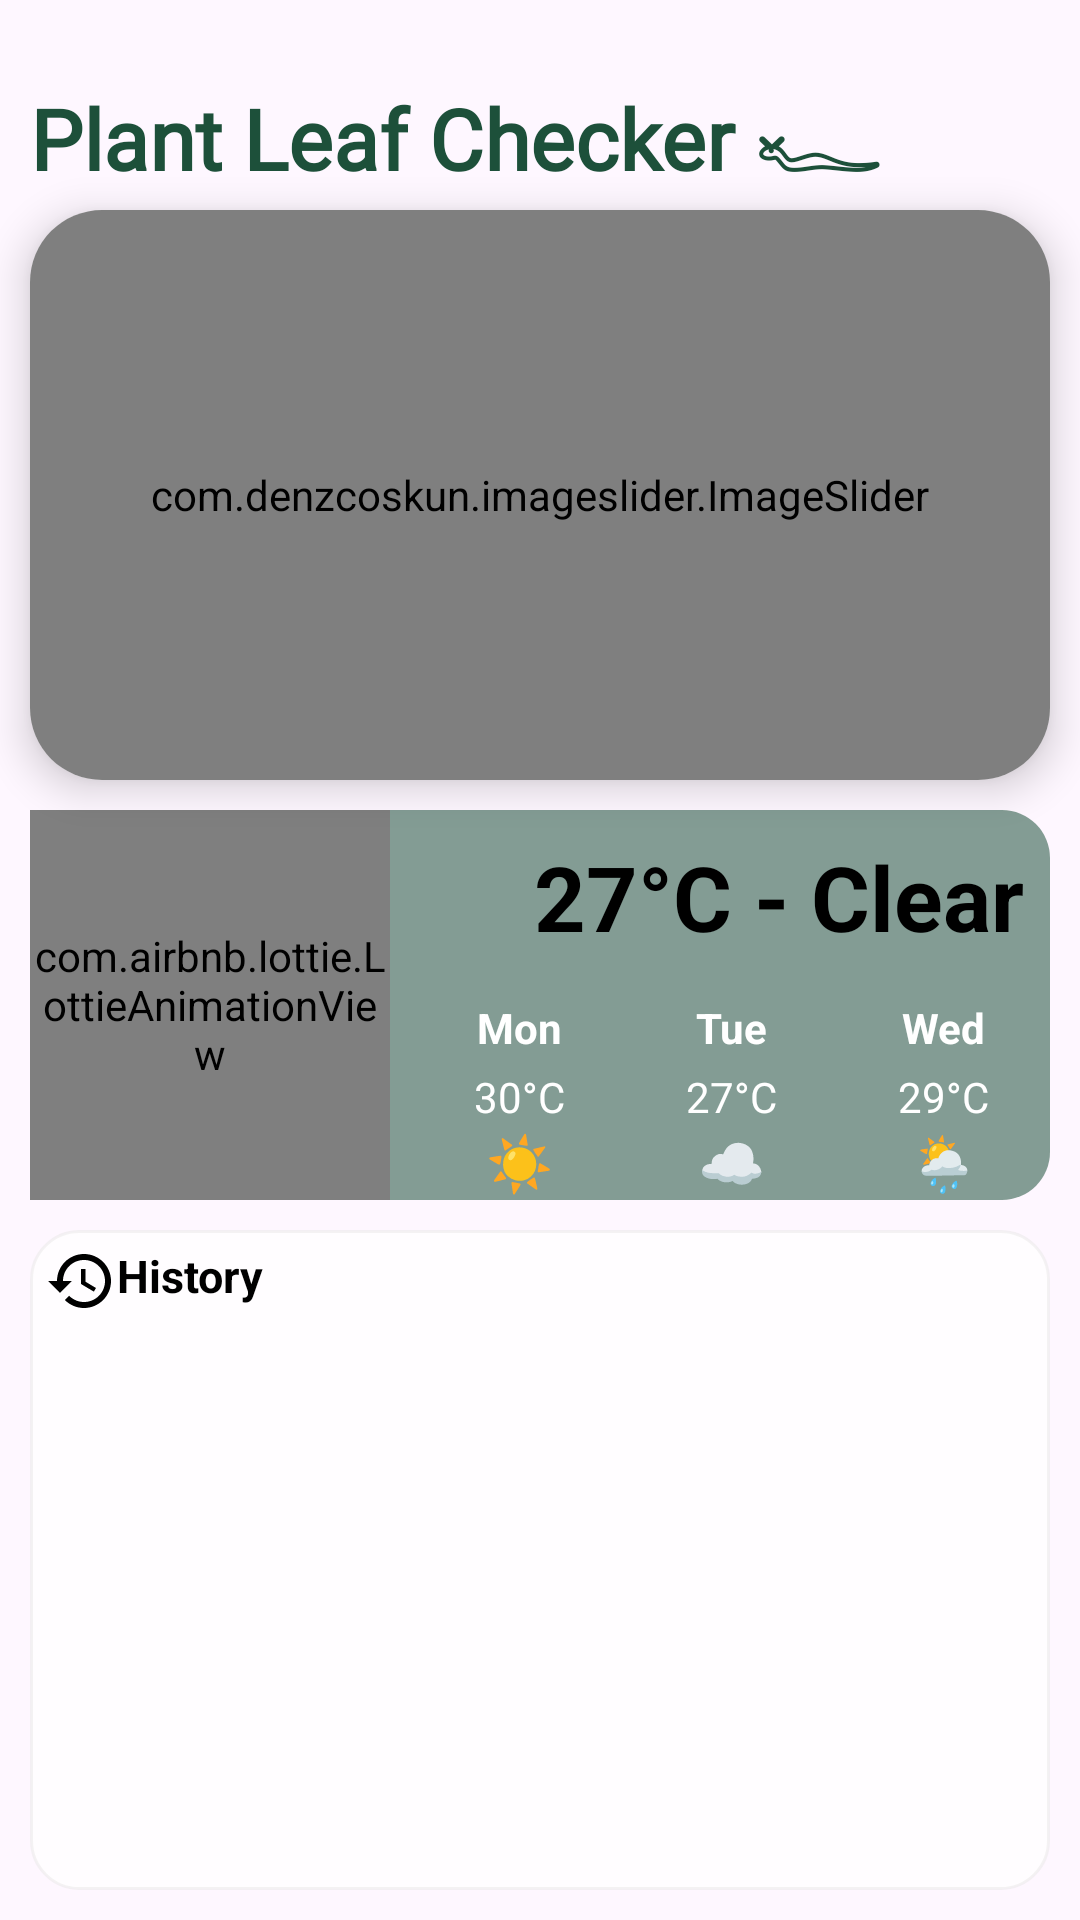

Produce the Android XML layout that renders to this screen, including the resource entries it uses.
<!-- AndroidManifest.xml: application theme Theme.Cropchecker -->
<!-- res/layout/fragment_home.xml -->
<?xml version="1.0" encoding="utf-8"?>
<androidx.constraintlayout.widget.ConstraintLayout
    xmlns:android="http://schemas.android.com/apk/res/android"
    xmlns:app="http://schemas.android.com/apk/res-auto"
    xmlns:tools="http://schemas.android.com/tools"
    android:layout_width="match_parent"
    android:layout_height="match_parent">

    
    <ImageView
        android:id="@+id/backgroundImage"
        android:layout_width="match_parent"
        android:layout_height="680dp"
        android:adjustViewBounds="true"
        android:scaleType="centerCrop"
        android:src="@drawable/bg_main"
        app:layout_constraintBottom_toBottomOf="parent"
        app:layout_constraintTop_toBottomOf="@+id/cardview" />

    <TextView
        android:id="@+id/display"
        android:layout_width="wrap_content"
        android:layout_height="wrap_content"
        android:layout_marginStart="10dp"
        android:layout_marginTop="20dp"
        android:fontFamily="@font/adamina"
        android:text="@string/welcome_message"
        android:textColor="@color/GREEN"
        android:textSize="28sp"
        android:textStyle="bold"
        app:layout_constraintStart_toStartOf="parent"
        app:layout_constraintTop_toTopOf="parent" />

    
    <androidx.cardview.widget.CardView
        android:id="@+id/cardview"
        android:layout_width="0dp"
        android:layout_height="190dp"
        android:layout_marginTop="70dp"
        android:layout_marginStart="10dp"
        android:layout_marginEnd="10dp"
        app:cardCornerRadius="24dp"
        app:cardElevation="8dp"
        app:layout_constraintTop_toTopOf="parent"
        app:layout_constraintStart_toStartOf="parent"
        app:layout_constraintEnd_toEndOf="parent">

        <com.denzcoskun.imageslider.ImageSlider
            android:id="@+id/image_slider"
            android:layout_width="match_parent"
            android:layout_height="match_parent"
            app:iss_auto_cycle="true"
            app:iss_delay="1000"
            app:iss_period="1000"
            app:iss_text_align="CENTER" />

    </androidx.cardview.widget.CardView>

    
    <FrameLayout
        android:id="@+id/weatherCard"
        android:layout_width="0dp"
        android:layout_height="wrap_content"
        android:layout_marginStart="10dp"
        android:layout_marginTop="10dp"
        android:layout_marginEnd="10dp"
        app:cardCornerRadius="16dp"
        app:cardElevation="6dp"
        app:layout_constraintEnd_toEndOf="parent"
        app:layout_constraintStart_toStartOf="parent"
        app:layout_constraintTop_toBottomOf="@id/cardview">

        <LinearLayout
            android:layout_width="match_parent"
            android:layout_height="wrap_content"
            android:background="@drawable/blue_transprent"
            android:gravity="center_vertical"
            android:orientation="horizontal">

            <com.airbnb.lottie.LottieAnimationView
                android:id="@+id/weatherAnimation"
                android:layout_width="120dp"
                android:layout_height="130dp"
                android:layout_marginEnd="8dp"
                app:lottie_autoPlay="true"
                app:lottie_loop="true"
                app:lottie_rawRes="@raw/sunny" />

            <LinearLayout
                android:layout_width="0dp"
                android:layout_height="wrap_content"
                android:layout_weight="1"
                android:orientation="vertical">

                <TextView
                    android:id="@+id/currentTemp"
                    android:layout_width="wrap_content"
                    android:layout_height="wrap_content"
                    android:layout_marginStart="40dp"
                    android:paddingTop="8dp"
                    android:text="27°C - Clear"
                    android:textColor="@android:color/black"
                    android:textSize="30sp"
                    android:textStyle="bold" />

                <LinearLayout
                    android:layout_width="match_parent"
                    android:layout_height="wrap_content"
                    android:layout_marginTop="10dp"
                    android:gravity="center"
                    android:orientation="horizontal">
                    
                    <LinearLayout
                        android:id="@+id/forecastDay1"
                        android:layout_width="0dp"
                        android:layout_height="wrap_content"
                        android:layout_weight="1"
                        android:gravity="center"
                        android:orientation="vertical">

                        <TextView
                            android:id="@+id/dayLabel1"
                            android:layout_width="wrap_content"
                            android:layout_height="wrap_content"
                            android:paddingTop="4dp"
                            android:textColor="@color/white"
                            android:paddingBottom="4dp"
                            android:text="Mon"
                            android:textStyle="bold" />

                        <TextView
                            android:id="@+id/dayTemp1"
                            android:textColor="@color/white"
                            android:layout_width="wrap_content"
                            android:layout_height="wrap_content"
                            android:text="30°C" />

                        <TextView
                            android:id="@+id/dayCondition1"
                            android:layout_width="wrap_content"
                            android:layout_height="wrap_content"
                            android:text="☀️"
                            android:textSize="18sp" />
                    </LinearLayout>
                    
                    <LinearLayout
                        android:id="@+id/forecastDay2"
                        android:layout_width="0dp"
                        android:layout_height="wrap_content"
                        android:layout_weight="1"
                        android:gravity="center"
                        android:orientation="vertical">

                        <TextView
                            android:id="@+id/dayLabel2"
                            android:layout_width="wrap_content"
                            android:layout_height="wrap_content"
                            android:paddingTop="4dp"
                            android:textColor="@color/white"
                            android:paddingBottom="4dp"
                            android:text="Tue"
                            android:textStyle="bold" />

                        <TextView
                            android:id="@+id/dayTemp2"
                            android:layout_width="wrap_content"
                            android:textColor="@color/white"
                            android:layout_height="wrap_content"
                            android:text="27°C" />

                        <TextView
                            android:id="@+id/dayCondition2"
                            android:layout_width="wrap_content"
                            android:layout_height="wrap_content"
                            android:text="☁️"
                            android:textSize="18sp" />
                    </LinearLayout>
                    
                    <LinearLayout
                        android:id="@+id/forecastDay3"
                        android:layout_width="0dp"
                        android:layout_height="wrap_content"
                        android:layout_weight="1"
                        android:gravity="center"
                        android:orientation="vertical">

                        <TextView
                            android:id="@+id/dayLabel3"
                            android:layout_width="wrap_content"
                            android:layout_height="wrap_content"
                            android:paddingTop="4dp"
                            android:textColor="@color/white"
                            android:paddingBottom="4dp"
                            android:text="Wed"
                            android:textStyle="bold" />

                        <TextView
                            android:id="@+id/dayTemp3"
                            android:layout_width="wrap_content"
                            android:textColor="@color/white"
                            android:layout_height="wrap_content"
                            android:text="29°C" />

                        <TextView
                            android:id="@+id/dayCondition3"
                            android:layout_width="wrap_content"
                            android:layout_height="wrap_content"
                            android:text="🌦️"
                            android:textSize="18sp" />
                    </LinearLayout>
                </LinearLayout>
            </LinearLayout>
        </LinearLayout>
    </FrameLayout>

    
    <FrameLayout
        android:id="@+id/cardView"
        android:layout_width="match_parent"
        android:layout_height="0dp"
        android:layout_margin="10dp"
        android:background="@drawable/rounded_transparent_bg"
        app:layout_constraintTop_toBottomOf="@id/weatherCard"
        app:layout_constraintStart_toStartOf="parent"
        app:layout_constraintEnd_toEndOf="parent"
        app:layout_constraintBottom_toBottomOf="parent">
        <LinearLayout
            android:layout_width="match_parent"
            android:layout_height="match_parent"
            android:orientation="vertical">
            <TextView
                android:id="@+id/historyLabel"
                android:layout_width="match_parent"
                android:layout_height="wrap_content"
                android:background="@android:color/transparent"
                android:drawableStart="@drawable/baseline_history_24"
                android:drawableTint="@android:color/black"
                android:elevation="6dp"
                android:padding="5dp"
                android:text="@string/history"
                android:textColor="@android:color/black"
                android:textSize="15sp"
                android:textStyle="bold" />
            <androidx.recyclerview.widget.RecyclerView
                android:id="@+id/historyRecyclerView"
                android:layout_width="match_parent"
                android:layout_height="match_parent"
                android:background="@android:color/transparent"
                android:padding="8dp"/>
        </LinearLayout>
    </FrameLayout>
</androidx.constraintlayout.widget.ConstraintLayout>
<!-- resources referenced by this layout -->
<resources>
  <color name="GREEN">#1D503A</color>
  <color name="white">#FFFFFFFF</color>
  <!-- drawable baseline_history_24 (drawable) -->
  <vector xmlns:android="http://schemas.android.com/apk/res/android" android:height="24dp" android:tint="#000000" android:viewportHeight="24" android:viewportWidth="24" android:width="24dp">
        
      <path android:fillColor="@android:color/black" android:pathData="M13,3c-4.97,0 -9,4.03 -9,9L1,12l3.89,3.89 0.07,0.14L9,12L6,12c0,-3.87 3.13,-7 7,-7s7,3.13 7,7 -3.13,7 -7,7c-1.93,0 -3.68,-0.79 -4.94,-2.06l-1.42,1.42C8.27,19.99 10.51,21 13,21c4.97,0 9,-4.03 9,-9s-4.03,-9 -9,-9zM12,8v5l4.28,2.54 0.72,-1.21 -3.5,-2.08L13.5,8L12,8z"/>
      
  </vector>
  <!-- drawable blue_transprent (drawable) -->
  <shape xmlns:android="http://schemas.android.com/apk/res/android">
      <solid android:color= "#8A1D503A" /> 
      <corners android:radius="16dp" />   
  </shape>
  <!-- drawable rounded_transparent_bg (drawable) -->
  <?xml version="1.0" encoding="utf-8"?>
  <shape xmlns:android="http://schemas.android.com/apk/res/android"
      android:shape="rectangle">
  
      <solid android:color="#D3FFFFFF" /> 
  
      <corners android:radius="16dp" />
  
      <stroke android:width="1dp" android:color="#99EDECEC" />
  </shape>
  <string name="history">History</string>
  <string name="welcome_message">Plant Leaf Checker 𓆑</string>
  <style name="Theme.Cropchecker" parent="Base.Theme.Cropchecker" />
  <style name="Base.Theme.Cropchecker" parent="Theme.Material3.DayNight.NoActionBar">
          <item name="android:statusBarColor" tools:targetApi="30"> @color/GREEN</item>
          
          
      </style>
</resources>
